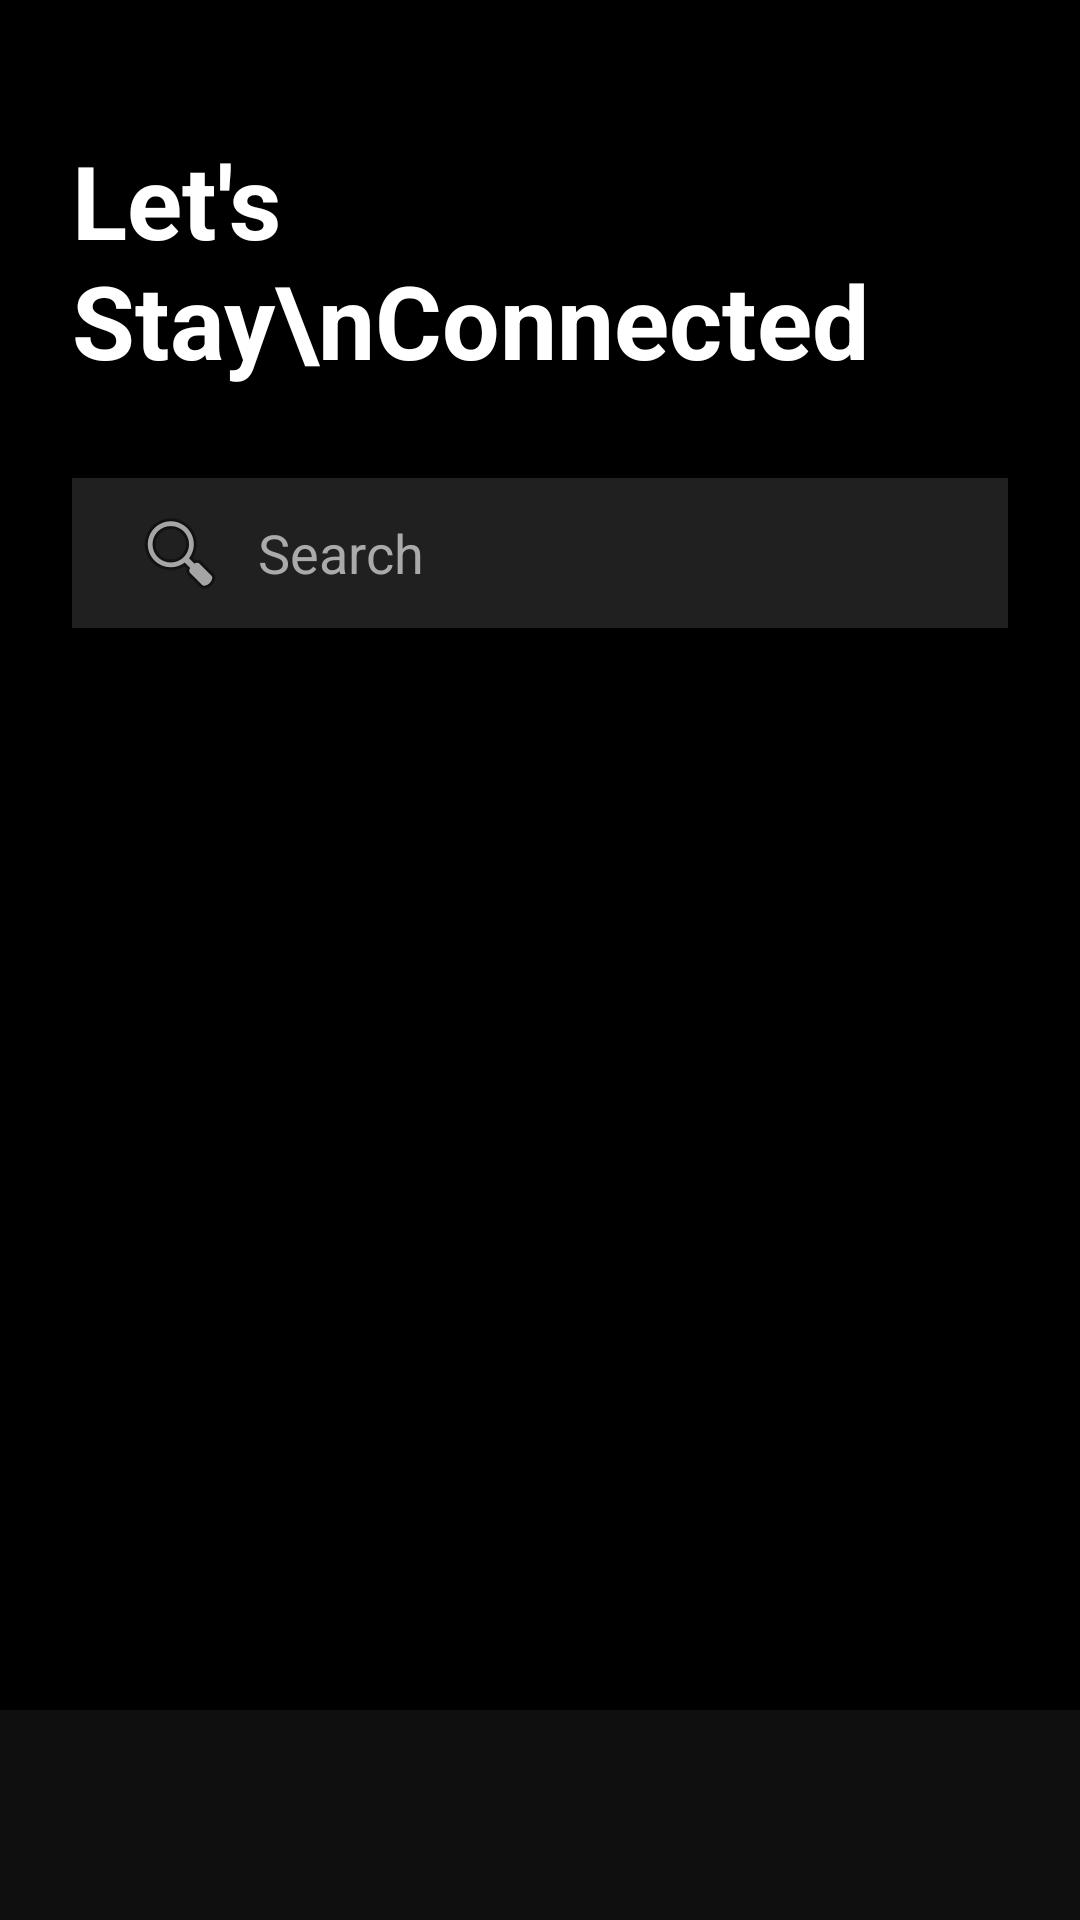

Reconstruct the res/layout file that produces this screen, plus the resources it refers to.
<!-- AndroidManifest.xml: application theme Theme.Pitica -->
<!-- res/layout/activity_inbox.xml -->
<?xml version="1.0" encoding="utf-8"?>
<RelativeLayout xmlns:android="http://schemas.android.com/apk/res/android"
    android:layout_width="match_parent"
    android:layout_height="match_parent"
    android:background="#000000">

    <View
        android:id="@+id/headerGradient"
        android:layout_width="match_parent"
        android:layout_height="280dp"
        android:background="@drawable/gradient_header" />

    <LinearLayout
        android:layout_width="match_parent"
        android:layout_height="match_parent"
        android:layout_above="@+id/bottom_navigation"
        android:orientation="vertical"
        android:padding="24dp">

        <TextView
            android:layout_width="wrap_content"
            android:layout_height="wrap_content"
            android:layout_marginTop="20dp"
            android:text="Let's Stay\nConnected"
            android:textColor="#FFFFFF"
            android:textSize="34sp"
            android:textStyle="bold" />

        <EditText
            android:id="@+id/etSearch"
            android:layout_width="match_parent"
            android:layout_height="50dp"
            android:layout_marginTop="30dp"
            android:background="#20FFFFFF"
            android:hint="Search"
            android:paddingStart="20dp"
            android:textColor="#FFFFFF"
            android:textColorHint="#AAAAAA"
            android:drawableStart="@android:drawable/ic_menu_search"
            android:drawablePadding="10dp" />

        <androidx.recyclerview.widget.RecyclerView
            android:id="@+id/rvInbox"
            android:layout_width="match_parent"
            android:layout_height="match_parent"
            android:layout_marginTop="20dp" />
    </LinearLayout>

    <LinearLayout
        android:id="@+id/bottom_navigation"
        android:layout_width="match_parent"
        android:layout_height="70dp"
        android:layout_alignParentBottom="true"
        android:background="#0F0F0F"
        android:gravity="center"
        android:weightSum="4" />
</RelativeLayout>
<!-- resources referenced by this layout -->
<resources>
  <style name="Theme.Pitica" parent="Base.Theme.Pitica" />
  <style name="Base.Theme.Pitica" parent="Theme.Material3.DayNight.NoActionBar">
      </style>
</resources>
